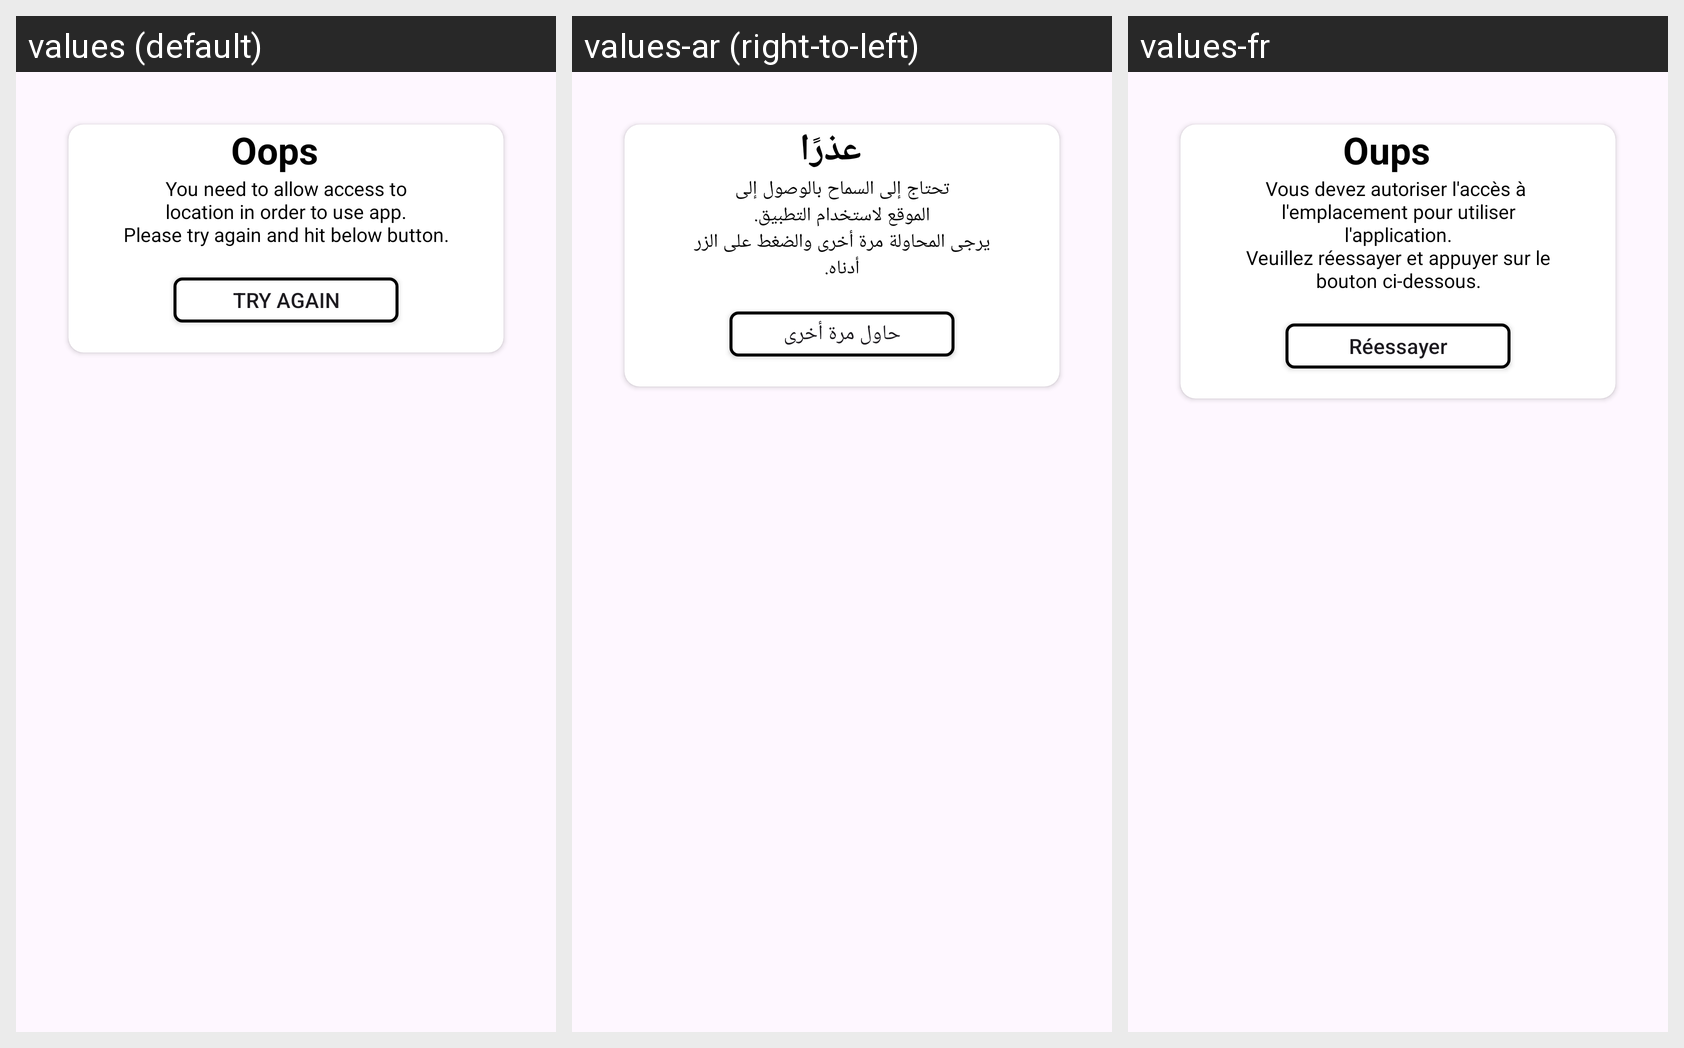

The same Android screen rendered under several of its app's locales, left to right. List the strings drawn on it with the default value and each locale's translation.
Android screen res/layout/location_alert.xml rendered under 3 locales, left to right: values (default), values-ar (right-to-left), values-fr. Device: Nexus 5 (rendered at 1080×1920; each locale shown at half size, 540×960, under a caption strip naming it); theme Theme.GenralStaff.
Strings drawn on this screen, with the default value and each locale's value (text and hints the layout hard-codes, and strings that could not be matched under every locale, appear in the picture but are not listed):

oops
  values: Oops
  values-ar: عذرًا
  values-fr: Oups

you_need_to_allow_access_to_nlocation_in_order_to_use_app_nplease_try_again_and_hit_below_button
  values: You need to allow access to
      location in order to use app.
      Please try again and hit below button.
  values-ar: تحتاج إلى السماح بالوصول إلى
      الموقع لاستخدام التطبيق.
      يرجى المحاولة مرة أخرى والضغط على الزر أدناه.
  values-fr: Vous devez autoriser l'accès à 
      l'emplacement pour utiliser l'application.
      Veuillez réessayer et appuyer sur le bouton ci-dessous.

try_again
  values: TRY AGAIN
  values-ar: حاول مرة أخرى
  values-fr: Réessayer
